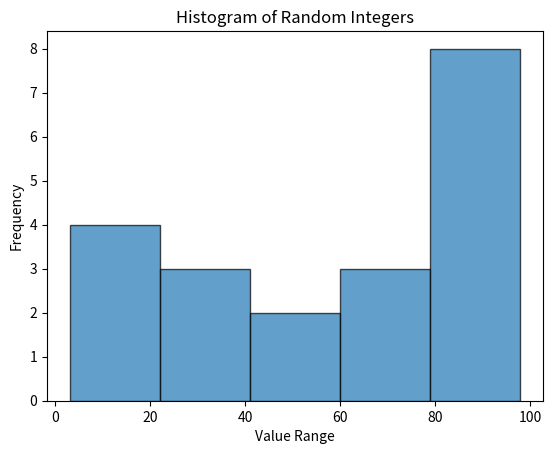

Python code for this plot:
### Exercise 1: 

import numpy as np

# 1D 
array_1d = np.array([5, 10, 15, 20, 25], dtype=np.float64)
print("1D Array:", array_1d)

# 2D 
array_2d = np.array([[1, 2, 3], [4, 5, 6], [7, 8, 9]])
print("2D Array Shape:", array_2d.shape)
print("2D Array Size:", array_2d.size)

# 3D 
array_3d = np.random.rand(2, 3, 4)
print("3D Array Dimensions:", array_3d.ndim)
print("3D Array Shape:", array_3d.shape)


### Exercise 2: 


# 1. 
array_1d = np.arange(10)
array_reversed = array_1d[::-1]
print("Reversed 1D Array:", array_reversed)

# 2. 
array_2d = np.arange(12).reshape(3, 4)
subarray = array_2d[:2, -2:]  # First two rows, last two columns
print("Extracted Subarray:\n", subarray)

# 3. 
array_random = np.random.randint(0, 11, (5, 5))
array_modified = np.where(array_random > 5, 0, array_random)  # Replace elements >5 with 0
print("Original Array:\n", array_random)
print("Modified Array:\n", array_modified)


### Exercise 3: 

# 1. 
identity_matrix = np.eye(3)
print("Identity Matrix:\n", identity_matrix)
print("Number of Dimensions (ndim):", identity_matrix.ndim)
print("Shape:", identity_matrix.shape)
print("Size (Total elements):", identity_matrix.size)
print("Item Size (Bytes per element):", identity_matrix.itemsize)
print("Total Bytes (nbytes):", identity_matrix.nbytes)

# 2. 
linspace_array = np.linspace(0, 5, 10)
print("\nLinspace Array:", linspace_array)
print("Data Type:", linspace_array.dtype)

# 3. 
array_3d = np.random.randn(2, 3, 4)
print("\n3D Array:\n", array_3d)
print("Sum of All Elements:", np.sum(array_3d))

### Exercise 4: 

# 1. 
array_1d = np.random.randint(0, 50, 20)
selected_elements = array_1d[[2, 5, 7, 10, 15]]  # Fancy indexing
print("Original 1D Array:", array_1d)
print("Selected Elements:", selected_elements)

# 2.
array_2d = np.random.randint(0, 30, (4, 5))
masked_elements = array_2d[array_2d > 15]  # Boolean mask for values > 15
print("\nOriginal 2D Array:\n", array_2d)
print("Elements Greater Than 15:", masked_elements)

# 3. 
array_negative = np.random.randint(-10, 10, 10)
array_negative[array_negative < 0] = 0  # Setting negative values to zero
print("\nOriginal 1D Array with Negatives:", array_negative)
print("Modified Array (Negatives Set to Zero):", array_negative)

### Exercise 5: 
# 1. 
array1 = np.random.randint(0, 10, 5)
array2 = np.random.randint(0, 10, 5)
concatenated_array = np.concatenate((array1, array2))
print("Array 1:", array1)
print("Array 2:", array2)
print("Concatenated Array:", concatenated_array)

# 2. 
array_2d = np.random.randint(0, 10, (6, 4))
split_arrays_row = np.split(array_2d, 2, axis=0)  # Splitting along rows
print("\nOriginal 2D Array (6x4):\n", array_2d)
print("First Split Part:\n", split_arrays_row[0])
print("Second Split Part:\n", split_arrays_row[1])

# 3. 
array_2d_col = np.random.randint(0, 10, (3, 6))
split_arrays_col = np.split(array_2d_col, 3, axis=1)  # Splitting along columns
print("\nOriginal 2D Array (3x6):\n", array_2d_col)
print("First Column Split:\n", split_arrays_col[0])
print("Second Column Split:\n", split_arrays_col[1])
print("Third Column Split:\n", split_arrays_col[2])

### Exercise 6: 

# 1. 
array_1d = np.random.randint(1, 101, 15)
mean_value = np.mean(array_1d)
median_value = np.median(array_1d)
std_dev = np.std(array_1d)
variance = np.var(array_1d)

print("1D Array:", array_1d)
print("Mean:", mean_value)
print("Median:", median_value)
print("Standard Deviation:", std_dev)
print("Variance:", variance)

# 2. 
array_2d = np.random.randint(1, 51, (4, 4))
row_sums = np.sum(array_2d, axis=1)
col_sums = np.sum(array_2d, axis=0)

print("\n2D Array:\n", array_2d)
print("Sum of Each Row:", row_sums)
print("Sum of Each Column:", col_sums)

# 3. 
array_3d = np.random.randint(1, 21, (2, 3, 4))
max_along_axis0 = np.max(array_3d, axis=0)
max_along_axis1 = np.max(array_3d, axis=1)
max_along_axis2 = np.max(array_3d, axis=2)

min_along_axis0 = np.min(array_3d, axis=0)
min_along_axis1 = np.min(array_3d, axis=1)
min_along_axis2 = np.min(array_3d, axis=2)

print("\n3D Array:\n", array_3d)
print("Max along Axis 0:\n", max_along_axis0)
print("Max along Axis 1:\n", max_along_axis1)
print("Max along Axis 2:\n", max_along_axis2)

print("\nMin along Axis 0:\n", min_along_axis0)
print("Min along Axis 1:\n", min_along_axis1)
print("Min along Axis 2:\n", min_along_axis2)

### Exercise 7: 

# 1. 
array_1d = np.arange(1, 13)  # Numbers from 1 to 12
array_2d = array_1d.reshape(3, 4)  # Reshape to (3, 4)
print("Reshaped 2D Array (3x4):\n", array_2d)

# 2. 
array_2d_random = np.random.randint(1, 11, (3, 4))
array_transposed = array_2d_random.T  # Transpose the array
print("\nOriginal 2D Array (3x4):\n", array_2d_random)
print("Transposed Array (4x3):\n", array_transposed)

# 3. Create a 2D NumPy array of shape (2, 3) with random integers between 1 and 10
array_2d_small = np.random.randint(1, 11, (2, 3))
array_flattened = array_2d_small.flatten()  # Flatten the array to 1D
print("\nOriginal 2D Array (2x3):\n", array_2d_small)
print("Flattened 1D Array:\n", array_flattened)

### Exercise 8: Broadcasting and Vectorized Operations

# 1.
array_2d = np.random.randint(1, 11, (3, 4))
column_means = np.mean(array_2d, axis=0)  # Mean of each column
normalized_array = array_2d - column_means  # Broadcasting subtraction
print("Original 2D Array:\n", array_2d)
print("Column Means:\n", column_means)
print("Array After Subtracting Column Means:\n", normalized_array)

# 2. Create two 1D NumPy arrays of length 4 and compute the outer product using br
array1 = np.random.randint(1, 5, 4)
array2 = np.random.randint(1, 5, 4)
outer_product = np.outer(array1, array2)  # Outer product using broadcasting
print("\nArray 1:", array1)
print("Array 2:", array2)
print("Outer Product:\n", outer_product)

# 3. Create a 2D NumPy array of shape (4, 5) and add 10 to all elements greater than 5
array_2d_large = np.random.randint(1, 11, (4, 5))
modified_array = np.where(array_2d_large > 5, array_2d_large + 10, array_2d_large)  # Vectorized operation
print("\nOriginal 2D Array:\n", array_2d_large)
print("Modified Array (Adding 10 to elements > 5):\n", modified_array)

### Exercise 9: Sorting and Searching Arrays

# 1. Create a 1D NumPy array with random integers between 1 and 20 of size 10 and sort it
array_1d = np.random.randint(1, 21, 10)
sorted_array = np.sort(array_1d)
print("Original 1D Array:", array_1d)
print("Sorted Array:", sorted_array)

# 2. Create a 2D NumPy array of shape (3, 5) with random integers between 1 and 50
array_2d = np.random.randint(1, 51, (3, 5))
sorted_by_second_col = array_2d[array_2d[:, 1].argsort()]  # Sort by second column
print("\nOriginal 2D Array:\n", array_2d)
print("Array Sorted by Second Column:\n", sorted_by_second_col)

# 3. Create a 1D NumPy array with random integers between 1 and 100 of size 15
array_large = np.random.randint(1, 101, 15)
indices_greater_than_50 = np.where(array_large > 50)[0]  # Get indices of elements > 50
print("\n1D Array:", array_large)
print("Indices of Elements Greater Than 50:", indices_greater_than_50)

### Exercise 10: Linear Algebra with NumPy

# 1. Create a 2D NumPy array of shape (2, 2) and compute the determinant
array_2x2 = np.random.randint(1, 11, (2, 2))
determinant = np.linalg.det(array_2x2)
print("2x2 Matrix:\n", array_2x2)
print("Determinant:", determinant)

# 2. Create a 2D NumPy array of shape (3, 3) and compute eigenvalues and eigenvectors
array_3x3 = np.random.randint(1, 6, (3, 3))
eigenvalues, eigenvectors = np.linalg.eig(array_3x3)
print("\n3x3 Matrix:\n", array_3x3)
print("Eigenvalues:\n", eigenvalues)
print("Eigenvectors:\n", eigenvectors)

# 3. Create two 2D NumPy arrays of shape (2, 3) and (3, 2) and compute matrix product
array_2x3 = np.random.randint(1, 11, (2, 3))
array_3x2 = np.random.randint(1, 11, (3, 2))
matrix_product = np.dot(array_2x3, array_3x2)
print("\nMatrix 2x3:\n", array_2x3)
print("Matrix 3x2:\n", array_3x2)
print("Matrix Product (2x2):\n", matrix_product)

### Exercise 11: Random Sampling and Distributions

import matplotlib.pyplot as plt

# 1. Create a 1D NumPy array of 10 random samples from a uniform distribution over [0, 1)
uniform_samples = np.random.uniform(0, 1, 10)
print("Uniform Distribution Samples:\n", uniform_samples)

# 2. Create a 2D NumPy array of shape (3, 3) with random samples from a normal distribution (mean=0, std=1)
normal_samples = np.random.normal(0, 1, (3, 3))
print("\nNormal Distribution Samples:\n", normal_samples)

# 3. Create a 1D NumPy array of 20 random integers between 1 and 100
random_integers = np.random.randint(1, 101, 20)

# Compute and print the histogram with 5 bins
hist_values, bin_edges = np.histogram(random_integers, bins=5)
print("\nRandom Integers:\n", random_integers)
print("Histogram Values:\n", hist_values)
print("Bin Edges:\n", bin_edges)

# Plot the histogram
plt.hist(random_integers, bins=5, edgecolor='black', alpha=0.7)
plt.xlabel("Value Range")
plt.ylabel("Frequency")
plt.title("Histogram of Random Integers")
plt.show()

### Exercise 12: Advanced Indexing and Selection

# 1. Create a 2D NumPy array of shape (5, 5) with random integers between 1 and 20
array_5x5 = np.random.randint(1, 21, (5, 5))
diagonal_elements = np.diag(array_5x5)
print("Original 5x5 Array:\n", array_5x5)
print("Diagonal Elements:\n", diagonal_elements)

# 2. Create a 1D NumPy array of 10 random integers between 1 and 50 and select prime numbers
array_1d = np.random.randint(1, 51, 10)

def is_prime(n):
    if n < 2:
        return False
    for i in range(2, int(np.sqrt(n)) + 1):
        if n % i == 0:
            return False
    return True

prime_numbers = array_1d[np.vectorize(is_prime)(array_1d)]
print("\nOriginal 1D Array:\n", array_1d)
print("Prime Numbers:\n", prime_numbers)

# 3. Create a 2D NumPy array of shape (4, 4) with random integers between 1 and 10
array_4x4 = np.random.randint(1, 11, (4, 4))
even_numbers = array_4x4[array_4x4 % 2 == 0]  # Selecting even numbers
print("\nOriginal 4x4 Array:\n", array_4x4)
print("Even Numbers:\n", even_numbers)

### Exercise 13: Handling Missing Data

# 1. Create a 1D NumPy array of length 10 with random integers between 1 and 10
array_1d = np.random.randint(1, 11, 10).astype(float)  # Convert to float to allow np.nan
nan_indices = np.random.choice(10, size=3, replace=False)  # Random positions for NaN
array_1d[nan_indices] = np.nan
print("1D Array with NaN values:\n", array_1d)

# 2. Create a 2D NumPy array of shape (3, 4) with random integers between 1 and 10
array_2d = np.random.randint(1, 11, (3, 4)).astype(float)  # Convert to float for NaN support
array_2d[array_2d < 5] = np.nan  # Replace values < 5 with NaN
print("\n2D Array with NaN values:\n", array_2d)

# 3. Create a 1D NumPy array of length 15 with random integers between 1 and 20
array_1d_15 = np.random.randint(1, 21, 15).astype(float)  # Convert to float
nan_indices_15 = np.random.choice(15, size=4, replace=False)  # Random NaN positions
array_1d_15[nan_indices_15] = np.nan

# Identify indices of NaN values
nan_positions = np.where(np.isnan(array_1d_15))[0]
print("\n1D Array with NaN values:\n", array_1d_15)
print("Indices of NaN values:", nan_positions)

### Exercise 14: Performance Optimization with NumPy

import time

# 1. Create a large 1D NumPy array with 1 million random integers between 1 and 100
array_large_1d = np.random.randint(1, 101, 1_000_000)

# Measure time for mean and standard deviation computation
start_time = time.time()
mean_value = np.mean(array_large_1d)
std_dev_value = np.std(array_large_1d)
end_time = time.time()
print("Mean:", mean_value, "Standard Deviation:", std_dev_value)
print("Time taken for mean and std dev:", end_time - start_time, "seconds")

# 2. Create two large 2D NumPy arrays of shape (1000, 1000) with random integers between 1 and 10
array_2d_a = np.random.randint(1, 11, (1000, 1000))
array_2d_b = np.random.randint(1, 11, (1000, 1000))

# Measure time for element-wise addition
start_time = time.time()
array_sum = array_2d_a + array_2d_b  # Element-wise addition
end_time = time.time()
print("\nTime taken for element-wise addition:", end_time - start_time, "seconds")

# 3. Create a 3D NumPy array of shape (100, 100, 100) with random integers between 1 and 10
array_3d = np.random.randint(1, 11, (100, 100, 100))

# Measure time for sum along each axis
start_time = time.time()
sum_axis_0 = np.sum(array_3d, axis=0)
sum_axis_1 = np.sum(array_3d, axis=1)
sum_axis_2 = np.sum(array_3d, axis=2)
end_time = time.time()
print("\nTime taken for summing along axes:", end_time - start_time, "seconds")

### Exercise 15: Cumulative and Aggregate Functions

# 1. Create a 1D NumPy array with the numbers from 1 to 10 and compute cumulative sum and product
array_1d = np.arange(1, 11)
cumsum_array = np.cumsum(array_1d)  # Cumulative sum
cumprod_array = np.cumprod(array_1d)  # Cumulative product
print("1D Array:", array_1d)
print("Cumulative Sum:", cumsum_array)
print("Cumulative Product:", cumprod_array)

# 2. Create a 2D NumPy array of shape (4, 4) with random integers between 1 and 20
array_2d = np.random.randint(1, 21, (4, 4))
cumsum_rows = np.cumsum(array_2d, axis=1)  # Cumulative sum along rows
cumsum_cols = np.cumsum(array_2d, axis=0)  # Cumulative sum along columns
print("\n2D Array:\n", array_2d)
print("Cumulative Sum Along Rows:\n", cumsum_rows)
print("Cumulative Sum Along Columns:\n", cumsum_cols)

# 3. Create a 1D NumPy array with 10 random integers between 1 and 50
array_random = np.random.randint(1, 51, 10)
min_value = np.min(array_random)
max_value = np.max(array_random)
sum_value = np.sum(array_random)
print("\nRandom 1D Array:", array_random)
print("Minimum Value:", min_value)
print("Maximum Value:", max_value)
print("Sum of Elements:", sum_value)

### Exercise 16: Working with Dates and Times

# 1. Create an array of 10 dates starting from today with a daily frequency
dates_daily = np.arange(np.datetime64('today'), np.datetime64('today') + 10, dtype='datetime64[D]')
print("Array of 10 Dates (Daily Frequency):\n", dates_daily)

# 2. Create an array of 5 dates starting from January 1, 2022 with a monthly frequency
dates_monthly = np.arange(np.datetime64('2022-01-01'), np.datetime64('2022-06-01'), dtype='datetime64[M]')
print("\nArray of 5 Dates (Monthly Frequency):\n", dates_monthly)

# 3. Create a 1D array with 10 random timestamps in the year 2023 and convert to datetime64
random_days = np.random.randint(0, 365, 10)  # Generate 10 random days in the year
timestamps = np.datetime64('2023-01-01') + random_days  # Add random days to start of year
print("\nArray of 10 Random Timestamps in 2023:\n", timestamps)

### Exercise 17: Creating Arrays with Custom Data Types

# 1. Create a 1D NumPy array with custom dtype storing integers and their binary representation
custom_dtype = np.dtype([('number', np.int32), ('binary', 'U10')])
array_custom = np.array([(5, bin(5)[2:]), (10, bin(10)[2:]), (15, bin(15)[2:]), (20, bin(20)[2:]), (25, bin(25)[2:])], dtype=custom_dtype)
print("Custom Array (Integers and Binary Representation):\n", array_custom)

# 2. Create a 2D NumPy array with custom dtype storing complex numbers
complex_dtype = np.complex128
array_complex = np.array([[1+2j, 3+4j, 5+6j],
                          [7+8j, 9+10j, 11+12j],
                          [13+14j, 15+16j, 17+18j]], dtype=complex_dtype)
print("\n2D Array with Complex Numbers:\n", array_complex)

# 3. Create a structured array to store book information
book_dtype = np.dtype([('title', 'U50'), ('author', 'U50'), ('pages', np.int32)])
books = np.array([
    ("The Great Gatsby", "F. Scott Fitzgerald", 180),
    ("1984", "George Orwell", 328),
    ("To Kill a Mockingbird", "Harper Lee", 281)
], dtype=book_dtype)
print("\nStructured Array for Books:\n", books)
